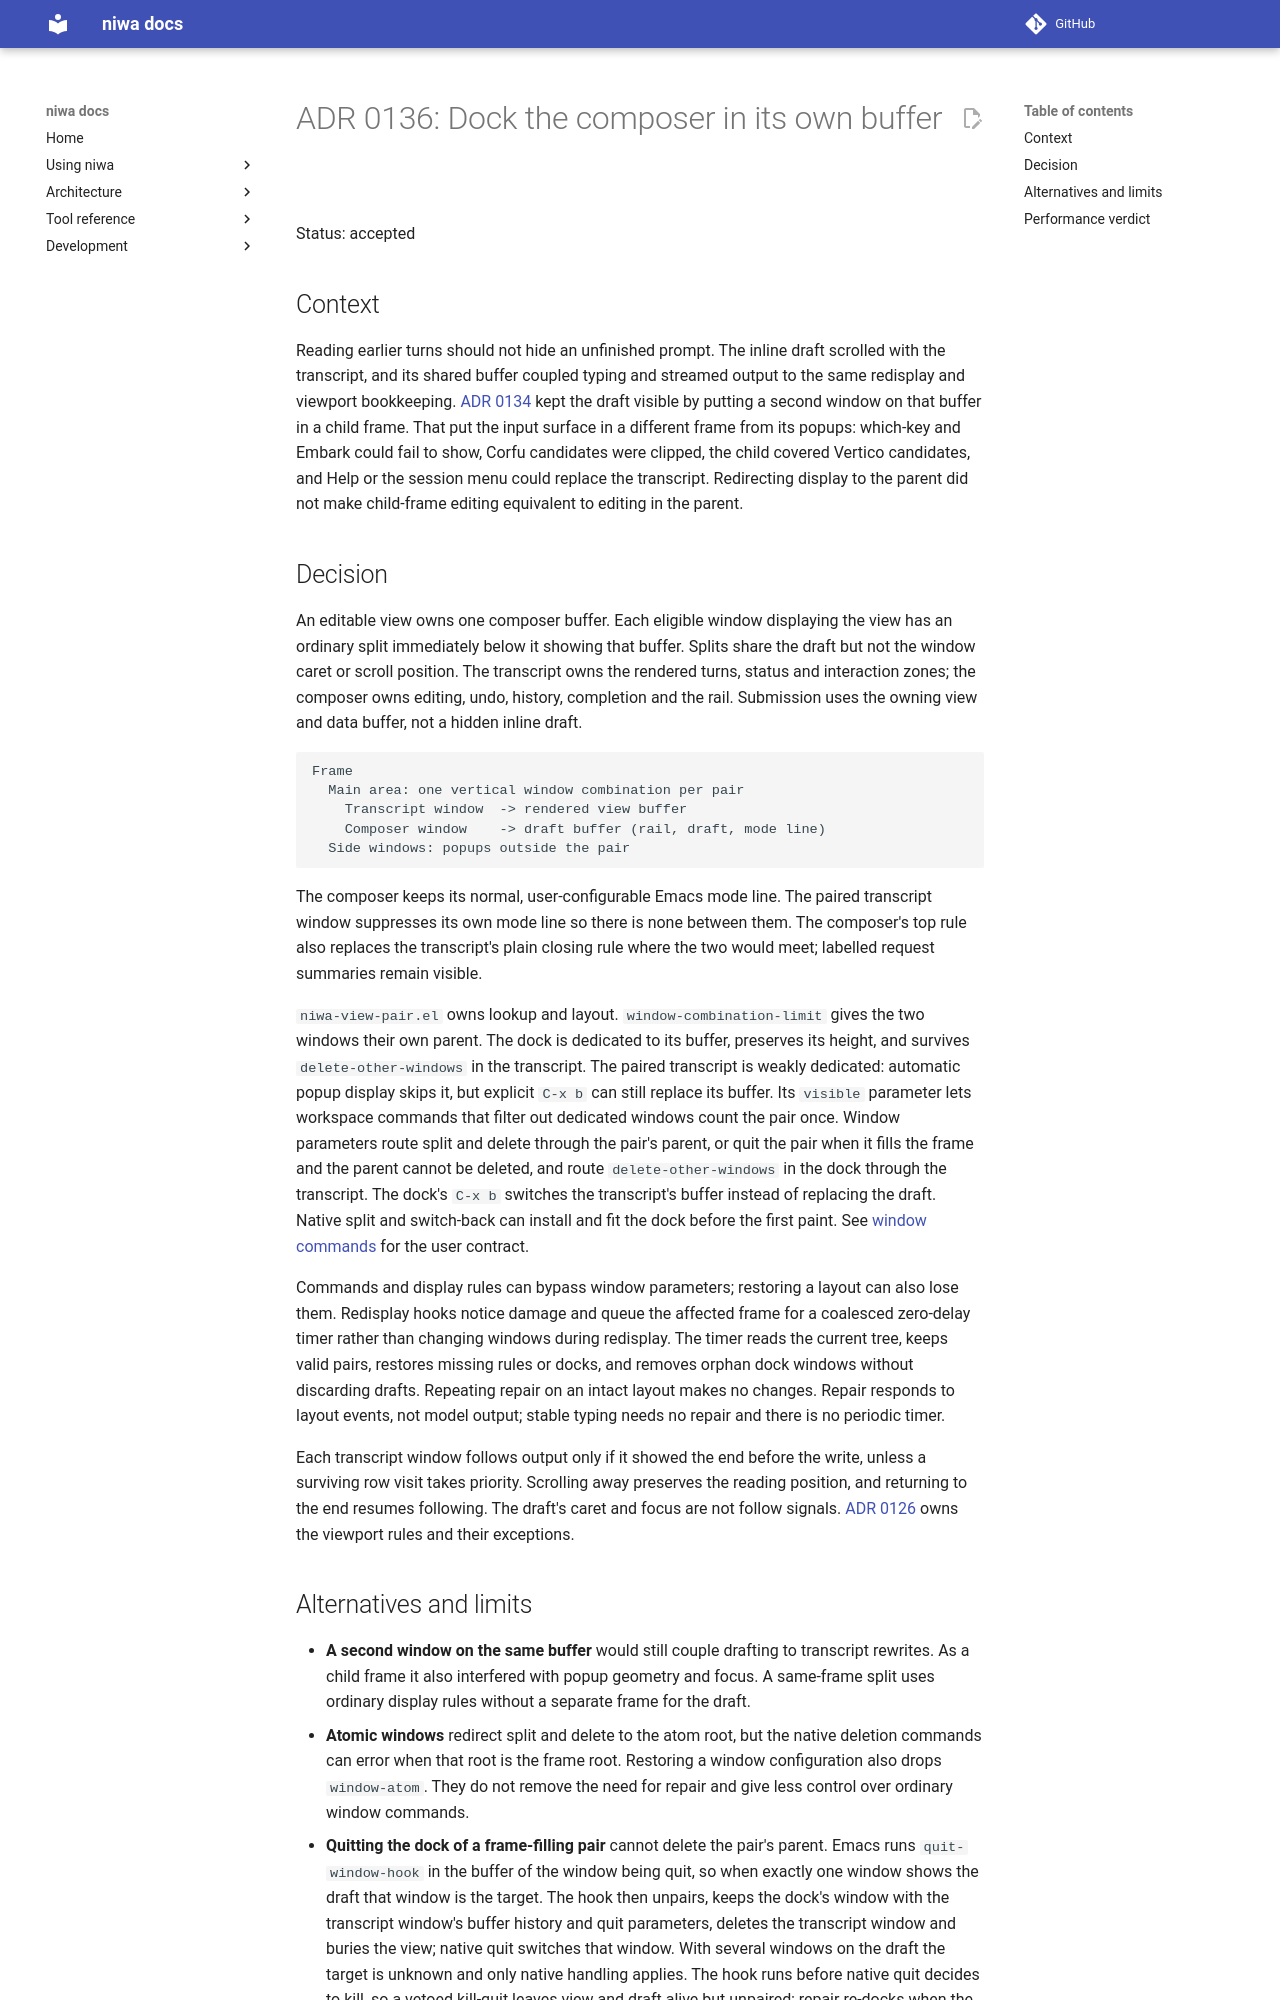

repository: FrauH0lle/niwa.el · page: adr/0136-dock-the-composer-in-its-own-buffer/index.html · generator: mkdocs

# ADR 0136: Dock the composer in its own buffer

Status: accepted

## Context

Reading earlier turns should not hide an unfinished prompt. The inline draft
scrolled with the transcript, and its shared buffer coupled typing and streamed
output to the same redisplay and viewport bookkeeping. [ADR 0134](0134-float-the-composer.md)
kept the draft visible by putting a second window on that buffer in a child
frame. That put the input surface in a different frame from its popups: which-key
and Embark could fail to show, Corfu candidates were clipped, the child covered
Vertico candidates, and Help or the session menu could replace the transcript.
Redirecting display to the parent did not make child-frame editing equivalent
to editing in the parent.

## Decision

An editable view owns one composer buffer. Each eligible window displaying
the view has an ordinary split immediately below it showing that buffer. Splits
share the draft but not the window caret or scroll position. The transcript
owns the rendered turns, status and interaction zones; the composer owns editing,
undo, history, completion and the rail. Submission uses the owning view and data
buffer, not a hidden inline draft.

```text
Frame
  Main area: one vertical window combination per pair
    Transcript window  -> rendered view buffer
    Composer window    -> draft buffer (rail, draft, mode line)
  Side windows: popups outside the pair
```

The composer keeps its normal, user-configurable Emacs mode line. The paired
transcript window suppresses its own mode line so there is none between them.
The composer's top rule also replaces the transcript's plain closing rule
where the two would meet; labelled request summaries remain visible.

`niwa-view-pair.el` owns lookup and layout. `window-combination-limit` gives
the two windows their own parent. The dock is dedicated to its buffer, preserves
its height, and survives `delete-other-windows` in the transcript. The paired
transcript is weakly dedicated: automatic popup display skips it, but explicit
`C-x b` can still replace its buffer. Its `visible` parameter lets workspace
commands that filter out dedicated windows count the pair once. Window
parameters route split and delete
through the pair's parent, or quit the pair when it fills the frame and the
parent cannot be deleted, and route `delete-other-windows`
in the dock through the transcript. The dock's
`C-x b` switches the transcript's buffer instead of replacing the draft.
Native split and switch-back can install and fit the dock before the first
paint. See [window commands](../view.md#docked-composer) for the user contract.

Commands and display rules can bypass window parameters; restoring a layout
can also lose them. Redisplay hooks notice damage and queue the affected frame
for a coalesced zero-delay timer rather than changing windows during redisplay.
The timer reads the current tree, keeps valid pairs, restores missing rules or
docks, and removes orphan dock windows without discarding drafts. Repeating
repair on an intact layout makes no changes. Repair responds to layout events,
not model output; stable typing needs no repair and there is no periodic timer.

Each transcript window follows output only if it showed the end before the
write, unless a surviving row visit takes priority. Scrolling away preserves
the reading position, and returning to the end resumes following. The draft's
caret and focus are not follow signals. [ADR 0126](0126-keep-the-composer-still.md)
owns the viewport rules and their exceptions.
